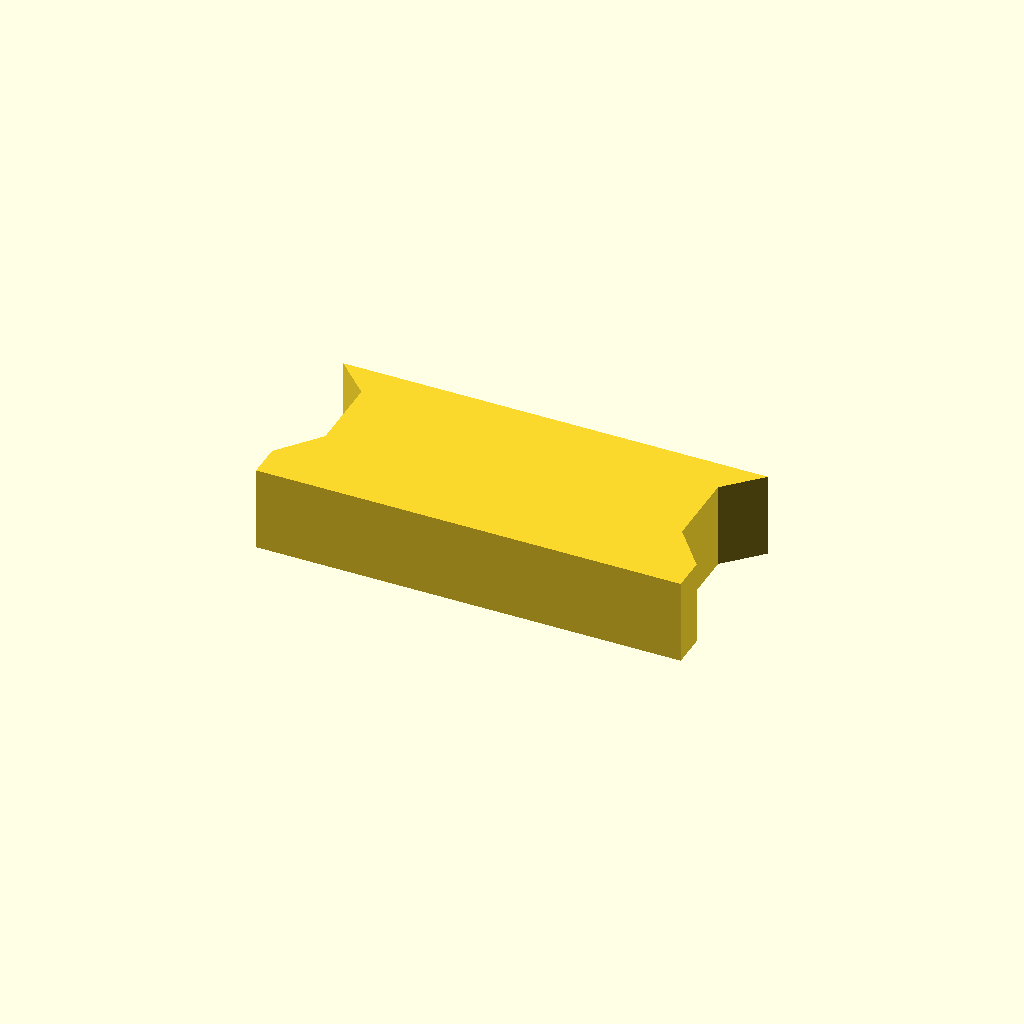
Cell 1: the model at its default parameters.
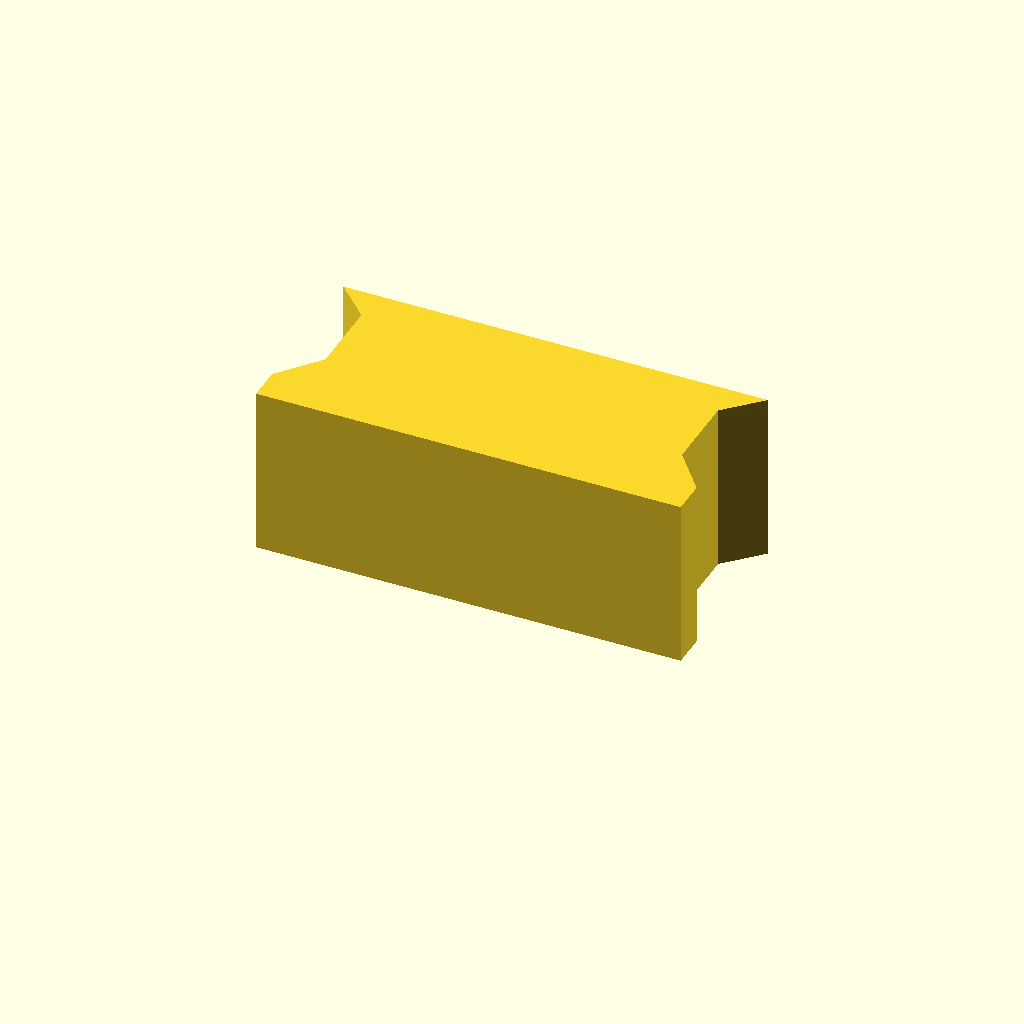
Cell 2: profile_height = 20 (everything else at default).
One fixed orthographic camera (rotation 55°, 0°, 25°; colour scheme Cornfield) for every cell.
OpenSCAD source file optional_data/data/sketch1/keybars/part_0093.scad:
$fn = 32;

// ----------------------------------------------------------------------
// Key bar: dovetail key, 10 mm thick
// ----------------------------------------------------------------------

// --- parameters (mm) ---
profile_height = 10;      // extrusion height
profile_points = 10;      // points of the closed outline

profile = [[0, 0], [50, 0], [50, 4], [46, 8.9], [46, 18], [50, 22], [0, 22], [4, 18], [4, 8.9], [0, 4]];  // single closed polygon, 10 points, counter clockwise

// --- the one profile operation ---
linear_extrude(height = profile_height) polygon(points = profile);
Parameter table extracted from the source (name, type, default, range or options):
profile_height: number, default 10
profile_points: number, default 10
